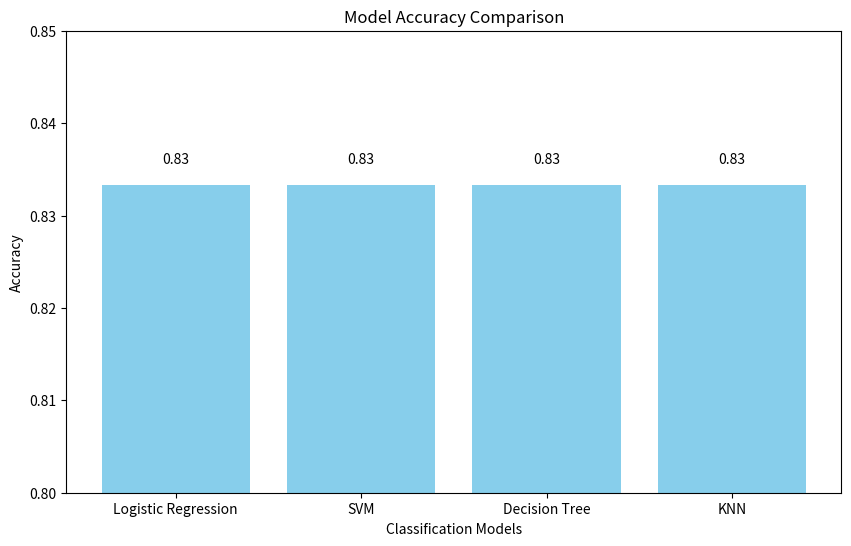

Recreate this plot in Python.
import matplotlib.pyplot as plt

# Define the models and their corresponding accuracies
models = ['Logistic Regression', 'SVM', 'Decision Tree', 'KNN']
accuracies = [0.8333333333333334, 0.8333333333333334, 0.8333333333333334, 0.8333333333333334]

# Create a bar chart
plt.figure(figsize=(10, 6))
plt.bar(models, accuracies, color='skyblue')

# Add title and labels
plt.title('Model Accuracy Comparison')
plt.xlabel('Classification Models')
plt.ylabel('Accuracy')
plt.ylim(0.8, 0.85)  # Set y-axis limits for better visualization

# Display the accuracy values on top of the bars
for i, accuracy in enumerate(accuracies):
    plt.text(i, accuracy + 0.002, round(accuracy, 2), ha='center', va='bottom')

plt.show()